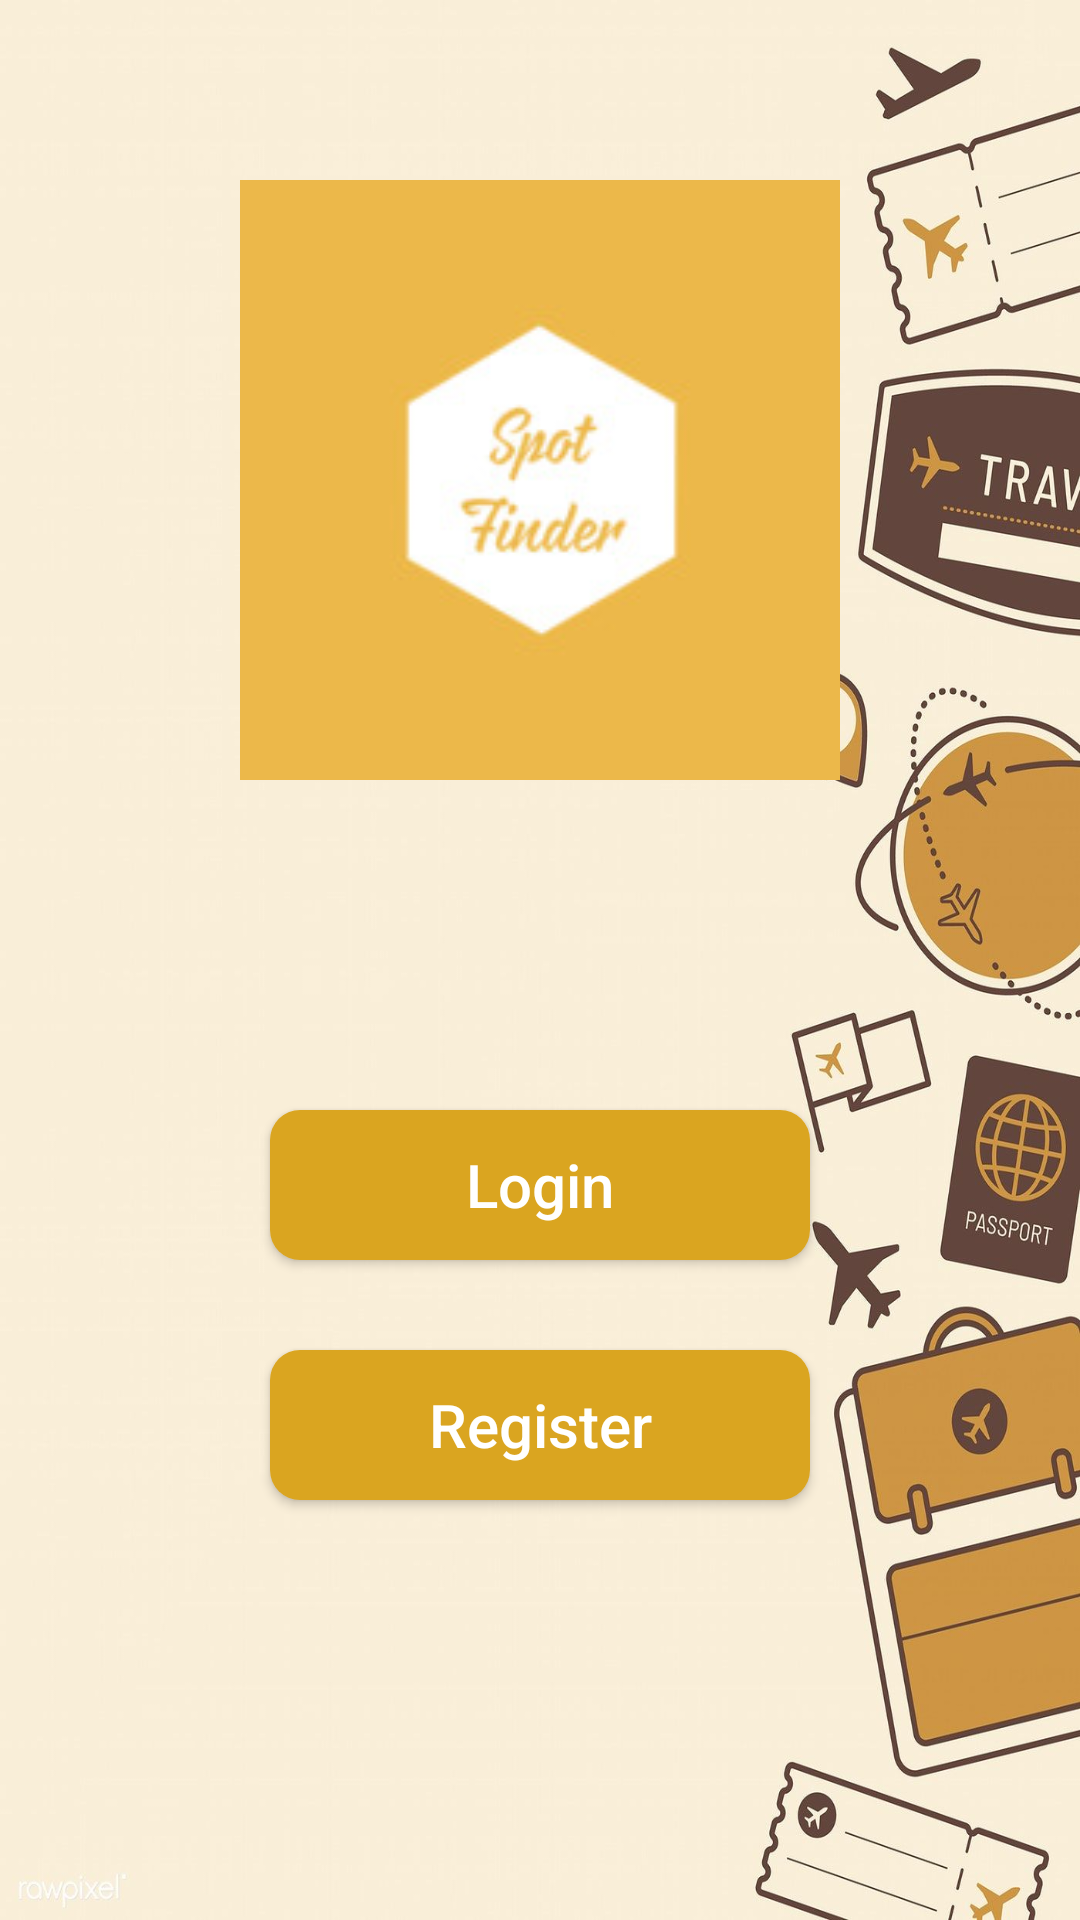

Layout XML and referenced resources for this Android screen:
<!-- AndroidManifest.xml: application theme Theme.VacationApp -->
<!-- res/layout/activity_main.xml -->
<?xml version="1.0" encoding="utf-8"?>
<RelativeLayout
    xmlns:android="http://schemas.android.com/apk/res/android"
    xmlns:app="http://schemas.android.com/apk/res-auto"
    xmlns:tools="http://schemas.android.com/tools"
    android:layout_width="match_parent"
    android:layout_height="match_parent"
    android:background="@drawable/background"
    tools:context=".MainActivity">

    <Button
        android:id="@+id/loginButton"
        android:layout_width="180dp"
        android:layout_height="50dp"
        android:layout_alignParentTop="true"
        android:layout_centerInParent="true"
        android:layout_marginTop="370dp"
        android:background="@drawable/custom_button"
        android:text="Login"
        android:textAllCaps="false"
        android:textColor="#FFFFFF"
        android:textSize="20sp" />

    <Button
        android:id="@+id/registerButton"
        android:layout_width="180dp"
        android:layout_height="50dp"
        android:layout_alignParentTop="true"
        android:layout_centerInParent="true"
        android:layout_marginTop="450dp"
        android:background="@drawable/custom_button"
        android:text="Register"
        android:textAllCaps="false"
        android:textColor="#FFFFFF"
        android:textSize="20sp" />


    <ImageView
        android:id="@+id/imageLogo"
        android:layout_width="200dp"
        android:layout_height="200dp"
        android:layout_alignParentTop="true"
        android:layout_centerHorizontal="true"
        android:layout_marginTop="60dp"
        android:contentDescription="@string/applicationlogo"
        app:srcCompat="@drawable/logo"/>


</RelativeLayout>
<!-- resources referenced by this layout -->
<resources>
  <!-- drawable background: png bitmap (drawable, 104463 bytes) -->
  <!-- drawable custom_button (drawable) -->
  <?xml version="1.0" encoding="utf-8"?>
  <shape xmlns:android="http://schemas.android.com/apk/res/android" android:shape="rectangle">
  
      <solid android:color="#DAA520" android:width="1dp"/>
  
      <corners android:radius="10dp"/>
  </shape>
  <!-- drawable logo: jpg bitmap (drawable, 4925 bytes) -->
  <string name="applicationlogo">ApplicationLogo</string>
  <style name="Theme.VacationApp" parent="Theme.MaterialComponents.DayNight.DarkActionBar">
          
          <item name="colorPrimary">@color/purple_500</item>
          <item name="colorPrimaryVariant">@color/purple_700</item>
          <item name="colorOnPrimary">@color/white</item>
          
          <item name="colorSecondary">@color/teal_200</item>
          <item name="colorSecondaryVariant">@color/teal_700</item>
          <item name="colorOnSecondary">@color/black</item>
          
          <item name="android:statusBarColor" tools:targetApi="l">?attr/colorPrimaryVariant</item>
          
      </style>
  <!-- not gathered from this repository: default colours our renderer supplied (Android Studio template values) -->
  <color name="purple_500">#FF6200EE</color>
  <color name="purple_700">#FF3700B3</color>
  <color name="teal_200">#FF03DAC5</color>
  <color name="teal_700">#FF018786</color>
  <color name="black">#FF000000</color>
  <color name="white">#FFFFFFFF</color>
</resources>
